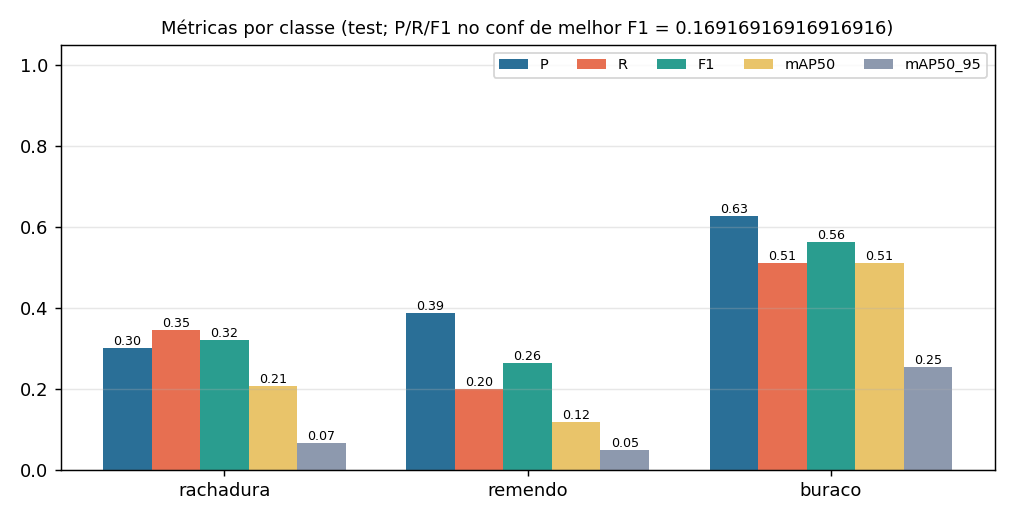

The file beside this chart, header and first rows:
classe, instances, P, R, F1, mAP50, mAP50_95, P_op, R_op, F1_op, TP, FP, FN
rachadura, 55, 0.3008, 0.3455, 0.3216, 0.2063, 0.06711, 0.2857, 0.1818, 0.2222, 10, 25, 45
remendo, 20, 0.3883, 0.2, 0.264, 0.1179, 0.049, 0.2222, 0.1, 0.1379, 2, 7, 18
buraco, 47, 0.628, 0.5106, 0.5633, 0.5101, 0.2545, 0.5758, 0.4043, 0.475, 19, 14, 28
